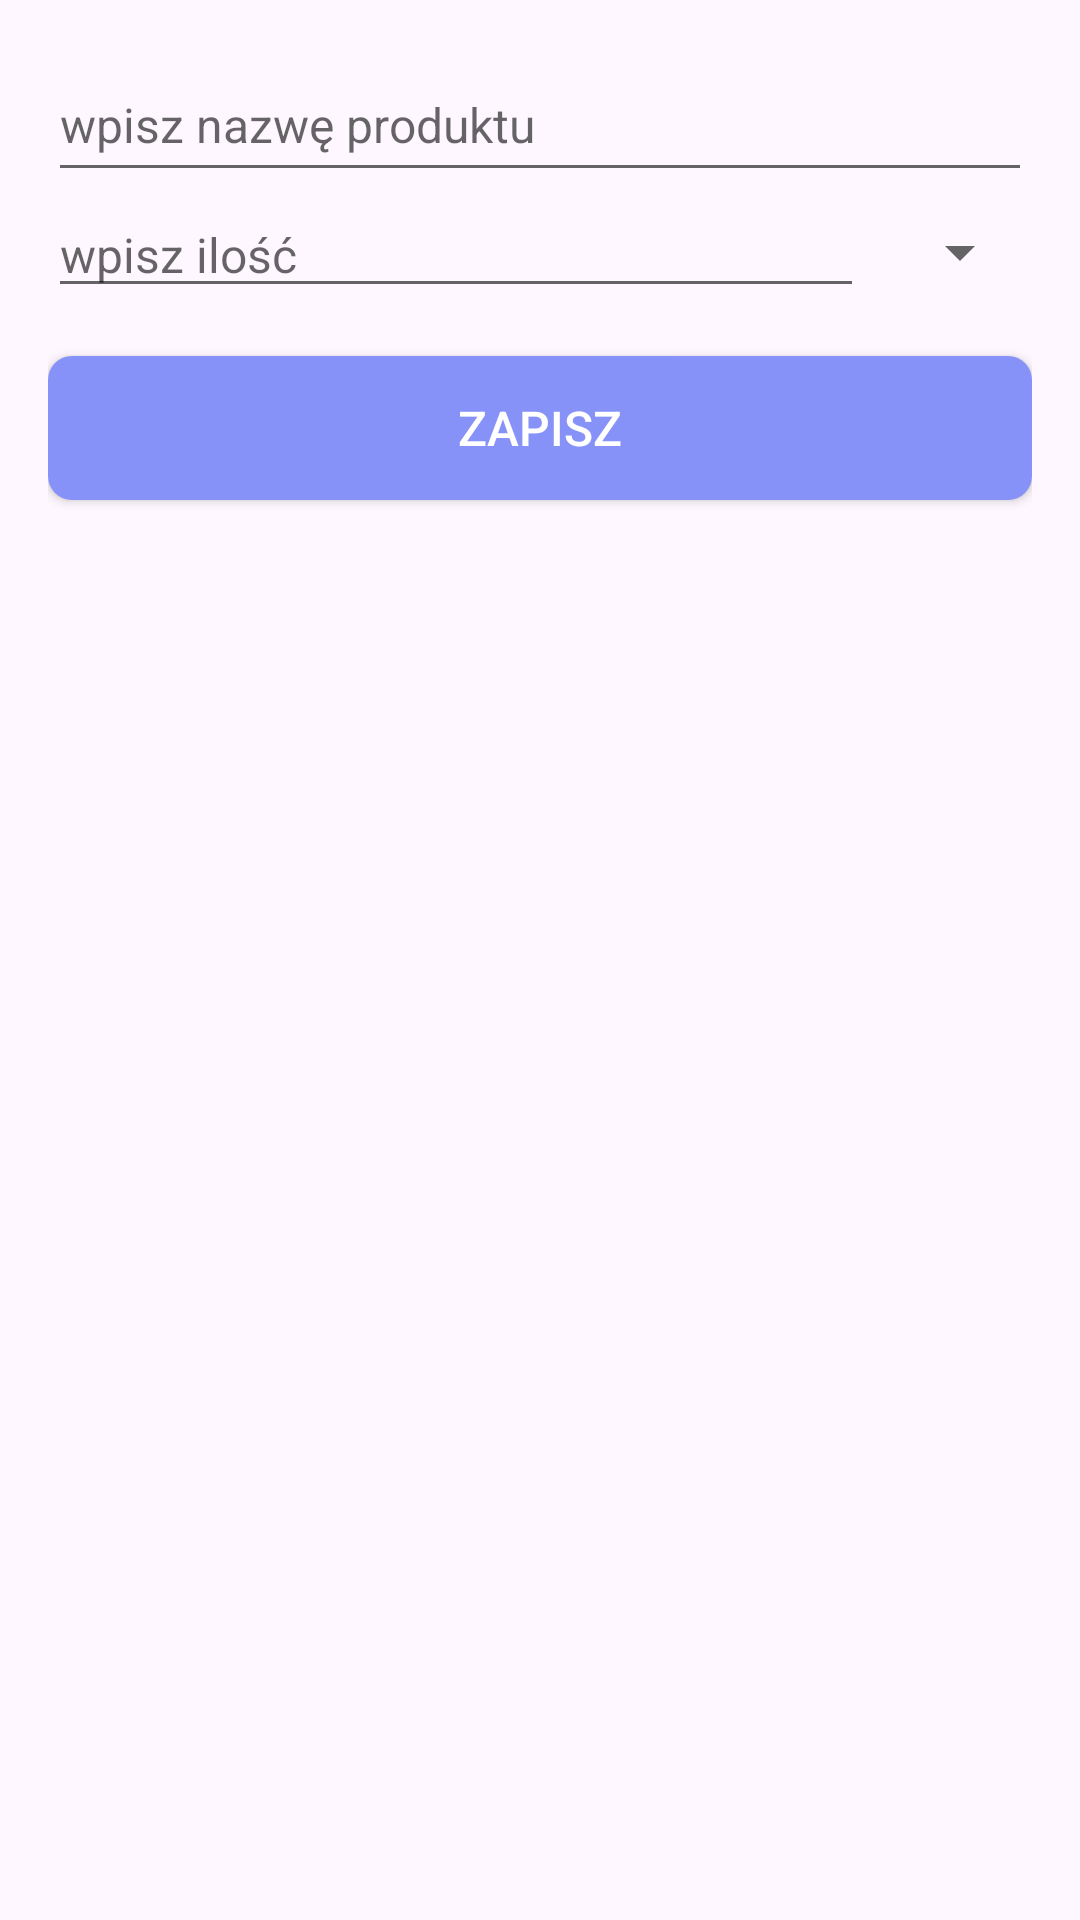

Produce the Android XML layout that renders to this screen, including the resource entries it uses.
<!-- AndroidManifest.xml: application theme Theme.FitLifeTaskManager -->
<!-- res/layout/activity_edit_list.xml -->
<?xml version="1.0" encoding="utf-8"?>
<LinearLayout xmlns:android="http://schemas.android.com/apk/res/android"
    xmlns:tools="http://schemas.android.com/tools"
    android:layout_width="match_parent"
    android:layout_height="match_parent"
    xmlns:app="http://schemas.android.com/apk/res-auto"
    android:orientation="vertical"
    android:padding="16dp"
    tools:context=".shoppinglist.EditListActivity"
    app:theme="@style/AppTheme">

    <EditText
        android:id="@+id/editTextItemName"
        android:layout_width="match_parent"
        android:layout_height="48dp"
        android:hint="@string/item_name"
        android:inputType="text"
        android:autofillHints="" />

    <LinearLayout
        android:layout_width="match_parent"
        android:layout_height="wrap_content"
        android:orientation="horizontal">

        <EditText
            android:id="@+id/editTextItemQuantity"
            android:layout_width="0dp"
            android:layout_height="wrap_content"
            android:layout_weight="1"
            android:textSize="16sp"
            android:hint="@string/item_quantity"
            android:inputType="numberDecimal"
            android:autofillHints="" />

        <Spinner
            android:id="@+id/spinnerUnit"
            android:layout_width="wrap_content"
            android:layout_height="wrap_content"
            android:layout_marginStart="8dp"
            android:layout_marginTop="8dp" />

    </LinearLayout>

    <Button
        android:id="@+id/buttonSave"
        android:layout_width="match_parent"
        android:layout_height="wrap_content"
        android:layout_marginTop="16dp"
        android:text="@string/save_button" />

</LinearLayout>
<!-- resources referenced by this layout -->
<resources>
  <string name="item_name">wpisz nazwę produktu</string>
  <string name="item_quantity">wpisz ilość</string>
  <string name="save_button">zapisz</string>
  <style name="AppTheme" parent="Theme.AppCompat.Light.DarkActionBar">
          <item name="colorPrimary">@color/lavender</item>
          <item name="android:textSize">16sp</item>
          <item name="android:buttonStyle">@style/RoundedButton</item>
      </style>
  <style name="Theme.FitLifeTaskManager" parent="Base.Theme.FitLifeTaskManager" />
  <color name="lavender">#8692f7</color>
  <style name="RoundedButton" parent="Widget.AppCompat.Button">
          <item name="android:background">@drawable/rounded_button_backgroud</item>
          <item name="android:textColor">@android:color/white</item>
      </style>
  <style name="Base.Theme.FitLifeTaskManager" parent="Theme.Material3.DayNight.NoActionBar">
          
          
      </style>
  <!-- drawable rounded_button_backgroud (drawable) -->
  <?xml version="1.0" encoding="utf-8"?>
  <shape xmlns:android="http://schemas.android.com/apk/res/android" android:shape="rectangle">
      <corners android:radius="8dp" />
      <solid android:color="@color/lavender" />
  </shape>
</resources>
